Run: headless pygame with SDL's dummy video driver; simulated clock (each Clock.tick advances the game by its frame time, no real sleeping); random seed 0; keys injected as events and as key.get_pressed() state; no mouse input.
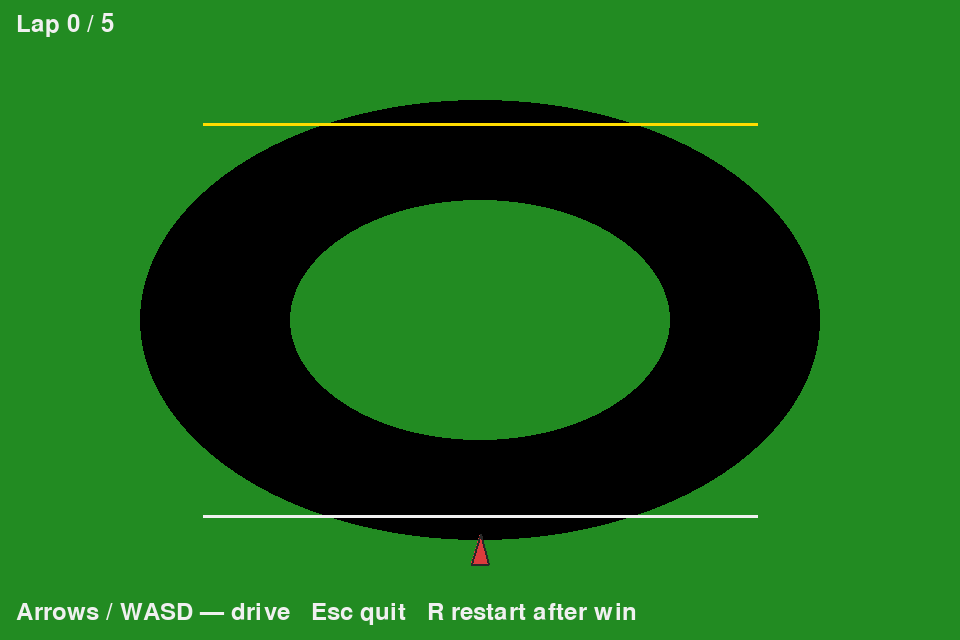
Frame 1 of 4 · flips 1–60 · no input
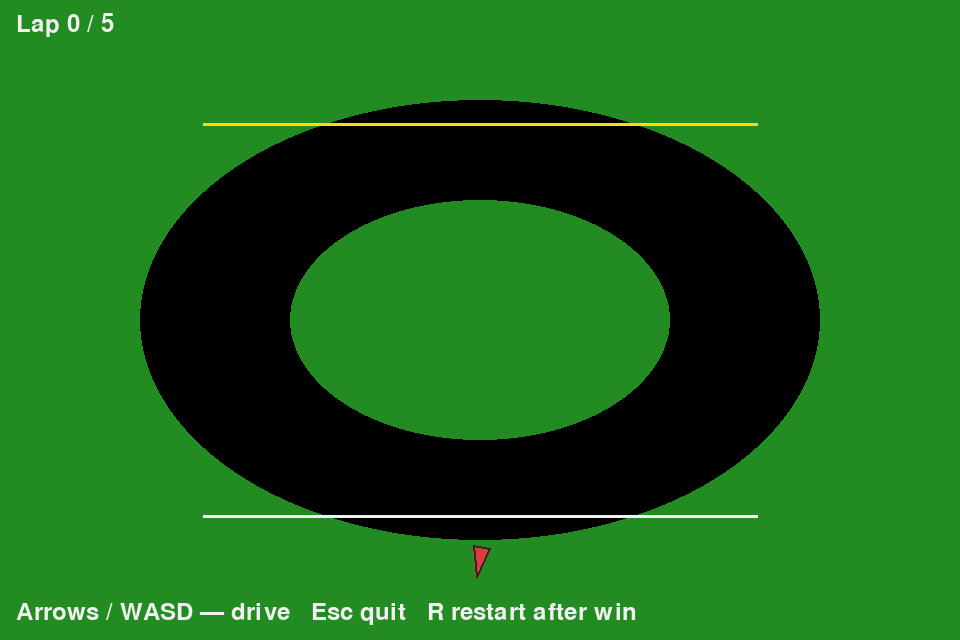
Frame 2 of 4 · flips 61–180 · tapped SPACE, RETURN · held RIGHT (→), D
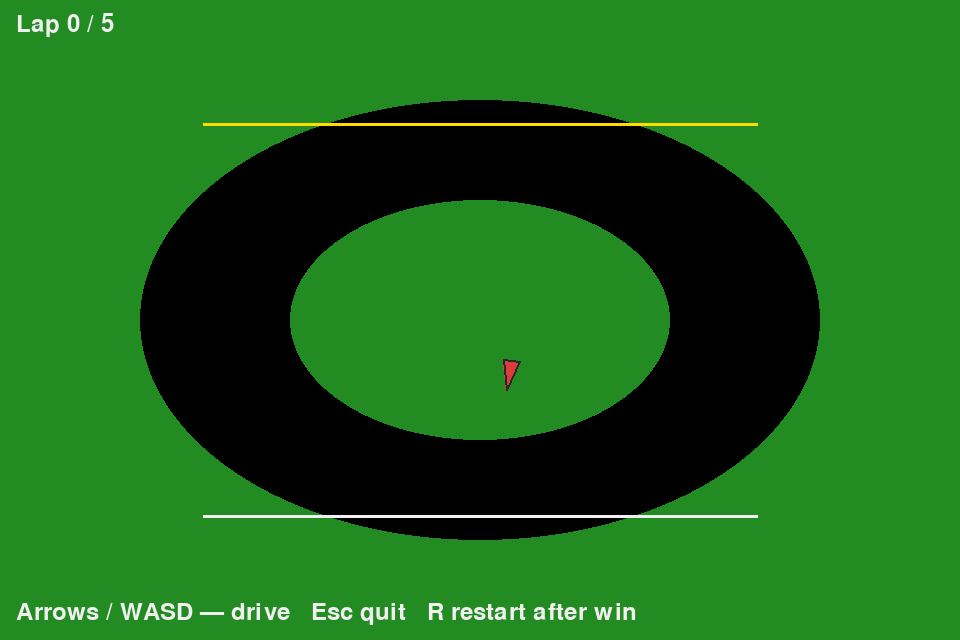
Frame 3 of 4 · flips 181–300 · held DOWN (↓), S
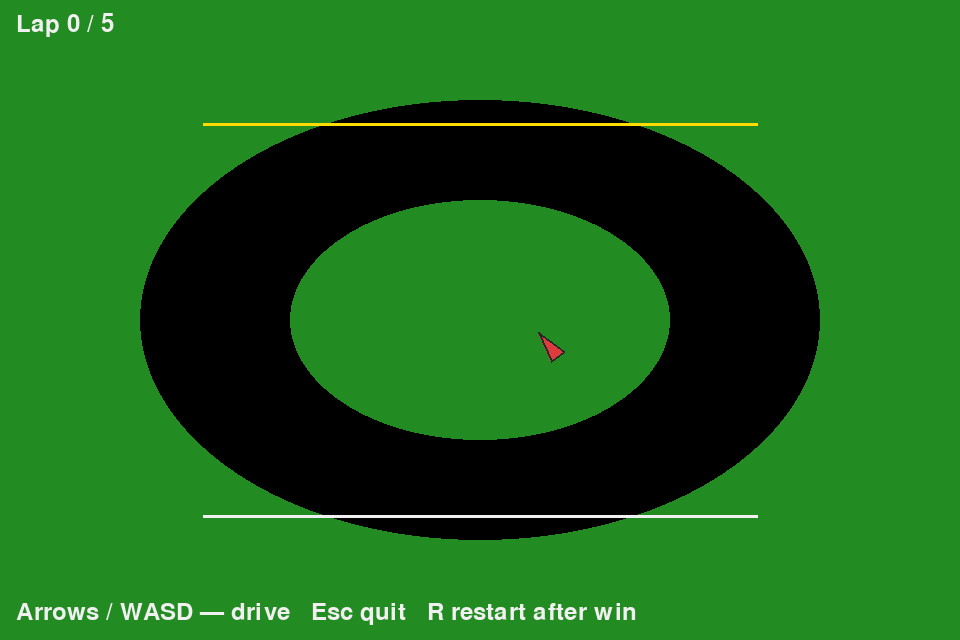
Frame 4 of 4 · flips 301–420 · held LEFT (←), A, UP (↑), W

The pygame program that drew these frames:

#!/usr/bin/env python3
"""
Minimal 2D racer: black track on green grass, checkpoint + finish lap logic, 5 laps to win.
Run: python main.py  (after: pip install -r requirements.txt)
"""

from __future__ import annotations

import math
import sys

import pygame


# --- Display ---
W, H = 960, 640
FPS = 60

GRASS = (34, 139, 34)
BLACK = (0, 0, 0)
WHITE = (240, 240, 240)
CAR_COLOR = (220, 60, 60)
CHECK_COLOR = (255, 220, 0)


def build_track_surface() -> pygame.Surface:
    s = pygame.Surface((W, H))
    s.fill(GRASS)
    cx, cy = W // 2, H // 2
    rx_o, ry_o = 340, 220
    rx_i, ry_i = 190, 120
    outer = pygame.Rect(cx - rx_o, cy - ry_o, 2 * rx_o, 2 * ry_o)
    inner = pygame.Rect(cx - rx_i, cy - ry_i, 2 * rx_i, 2 * ry_i)
    pygame.draw.ellipse(s, BLACK, outer)
    pygame.draw.ellipse(s, GRASS, inner)
    return s


def is_on_track(track: pygame.Surface, x: float, y: float) -> bool:
    ix, iy = int(x), int(y)
    if not (0 <= ix < W and 0 <= iy < H):
        return False
    r, g, b, *_ = track.get_at((ix, iy))
    # Treat near-black as track (antialiasing / edges)
    return r + g + b < 80


def main() -> None:
    pygame.init()
    pygame.display.set_caption("Racer — 5 laps to win")
    screen = pygame.display.set_mode((W, H))
    clock = pygame.time.Clock()
    font = pygame.font.Font(None, 36)
    big_font = pygame.font.Font(None, 64)

    track = build_track_surface()
    cx, cy = W // 2, H // 2
    rx_o, ry_o = 340, 220

    # Hit zones at top (checkpoint) and bottom (finish): works when the car runs
    # horizontally across those parts of the oval.
    check_zone = pygame.Rect(cx - 55, cy - ry_o + 4, 110, 40)
    finish_zone = pygame.Rect(cx - 55, cy + ry_o - 44, 110, 40)
    y_checkpoint = check_zone.centery
    y_finish = finish_zone.centery

    # Car state
    x, y = float(cx), float(y_finish + 40)
    angle = -math.pi / 2  # facing up along bottom straight
    speed = 0.0
    max_speed = 7.5
    accel = 0.18
    friction = 0.02
    grass_drag = 0.14
    turn_rate = 0.055

    laps = 0
    checkpoint_ok = False
    finished = False
    was_in_check = False
    was_in_finish = False

    def reset_run() -> None:
        nonlocal x, y, angle, speed, laps, checkpoint_ok, finished
        nonlocal was_in_check, was_in_finish
        x, y = float(cx), float(y_finish + 40)
        angle = -math.pi / 2
        speed = 0.0
        laps = 0
        checkpoint_ok = False
        finished = False
        was_in_check = False
        was_in_finish = False

    running = True
    while running:
        clock.tick(FPS)

        for event in pygame.event.get():
            if event.type == pygame.QUIT:
                running = False
            elif event.type == pygame.KEYDOWN:
                if event.key == pygame.K_ESCAPE:
                    running = False
                elif event.key == pygame.K_r and finished:
                    reset_run()

        if not finished:
            keys = pygame.key.get_pressed()
            if keys[pygame.K_LEFT] or keys[pygame.K_a]:
                angle -= turn_rate * (0.5 + min(abs(speed) / max_speed, 1.0))
            if keys[pygame.K_RIGHT] or keys[pygame.K_d]:
                angle += turn_rate * (0.5 + min(abs(speed) / max_speed, 1.0))
            if keys[pygame.K_UP] or keys[pygame.K_w]:
                speed += accel
            if keys[pygame.K_DOWN] or keys[pygame.K_s]:
                speed -= accel * 1.1

            speed = max(-max_speed * 0.45, min(max_speed, speed))

            on = is_on_track(track, x, y)
            if on:
                if abs(speed) > 0.01:
                    speed -= math.copysign(friction, speed)
            else:
                speed *= 1.0 - grass_drag
                speed -= math.copysign(friction * 2, speed) if speed != 0 else 0

            x += math.cos(angle) * speed
            y += math.sin(angle) * speed

            # Lap: enter checkpoint zone, then finish zone (stops finish-spam / short cuts).
            in_check = check_zone.collidepoint(x, y)
            in_finish = finish_zone.collidepoint(x, y)
            if in_check and not was_in_check:
                checkpoint_ok = True
            if in_finish and not was_in_finish and checkpoint_ok:
                laps += 1
                checkpoint_ok = False
                if laps >= 5:
                    finished = True
            was_in_check = in_check
            was_in_finish = in_finish

        screen.blit(track, (0, 0))

        # Finish line (white) and checkpoint strip (yellow) across the track width
        x_left_o = cx - int(math.sqrt(max(rx_o * rx_o - (y_finish - cy) ** 2, 0)))
        x_right_o = cx + int(math.sqrt(max(rx_o * rx_o - (y_finish - cy) ** 2, 0)))
        pygame.draw.line(screen, WHITE, (x_left_o, y_finish), (x_right_o, y_finish), 3)

        x_left_c = cx - int(math.sqrt(max(rx_o * rx_o - (y_checkpoint - cy) ** 2, 0)))
        x_right_c = cx + int(math.sqrt(max(rx_o * rx_o - (y_checkpoint - cy) ** 2, 0)))
        pygame.draw.line(screen, CHECK_COLOR, (x_left_c, y_checkpoint), (x_right_c, y_checkpoint), 3)

        # Car (triangle pointing forward)
        car_len = 22
        car_wid = 12
        cos_a, sin_a = math.cos(angle), math.sin(angle)
        tip = (x + cos_a * car_len, y + sin_a * car_len)
        left = (
            x + math.cos(angle + 2.4) * car_wid,
            y + math.sin(angle + 2.4) * car_wid,
        )
        right = (
            x + math.cos(angle - 2.4) * car_wid,
            y + math.sin(angle - 2.4) * car_wid,
        )
        pygame.draw.polygon(screen, CAR_COLOR, [tip, left, right])
        pygame.draw.polygon(screen, (40, 40, 40), [tip, left, right], 2)

        hud = font.render(f"Lap {laps} / 5", True, WHITE)
        screen.blit(hud, (16, 12))
        hint = font.render("Arrows / WASD — drive   Esc quit   R restart after win", True, WHITE)
        screen.blit(hint, (16, H - 40))

        if finished:
            overlay = pygame.Surface((W, H), pygame.SRCALPHA)
            overlay.fill((0, 0, 0, 160))
            screen.blit(overlay, (0, 0))
            t1 = big_font.render("Level complete!", True, WHITE)
            t2 = font.render("5 laps finished. Press R to race again.", True, WHITE)
            screen.blit(t1, t1.get_rect(center=(W // 2, H // 2 - 30)))
            screen.blit(t2, t2.get_rect(center=(W // 2, H // 2 + 30)))

        pygame.display.flip()

    pygame.quit()
    sys.exit(0)


if __name__ == "__main__":
    main()
